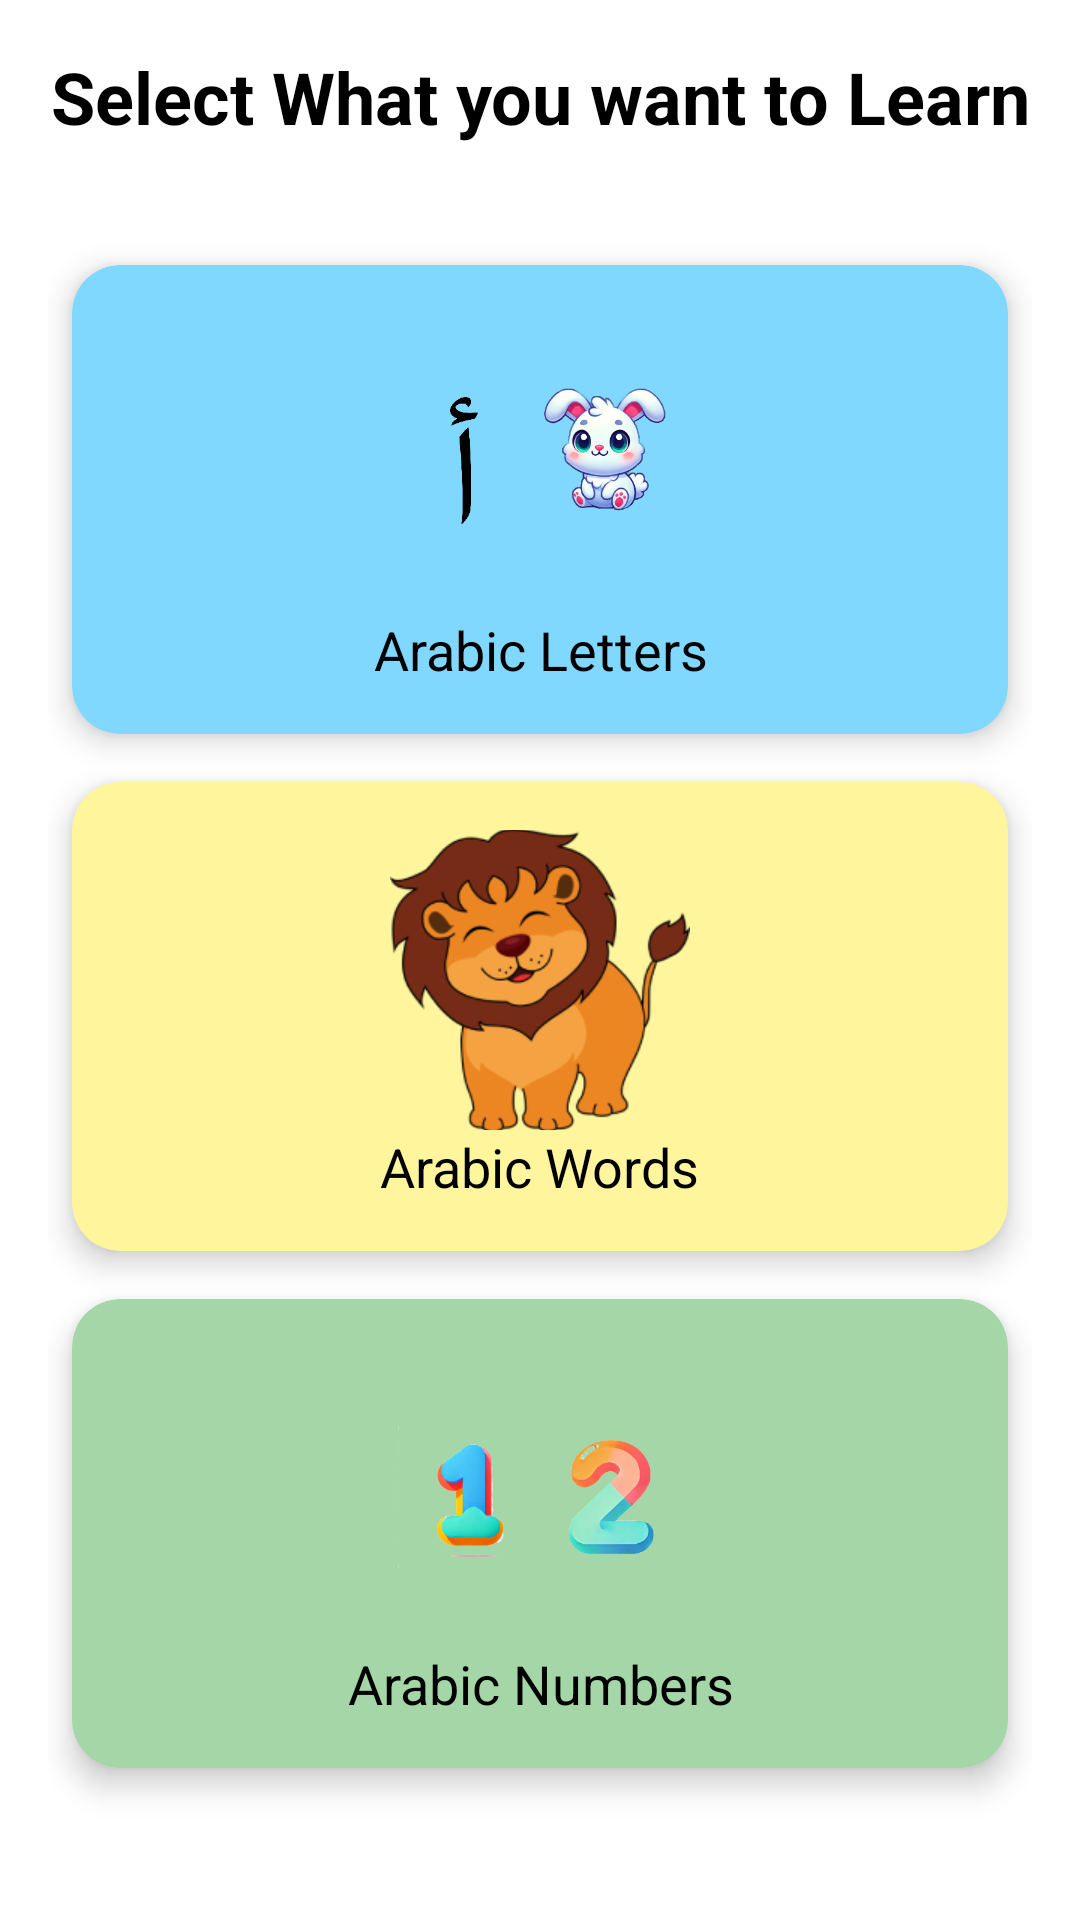

Layout XML and referenced resources for this Android screen:
<!-- AndroidManifest.xml: application theme Theme.LearnChild -->
<!-- res/layout/activity_select_arabic_learning_type.xml -->
<?xml version="1.0" encoding="utf-8"?>
<LinearLayout
    xmlns:android="http://schemas.android.com/apk/res/android"
    xmlns:app="http://schemas.android.com/apk/res-auto"
    xmlns:tools="http://schemas.android.com/tools"
    android:layout_width="match_parent"
    android:layout_height="match_parent"
    android:orientation="vertical"
    android:background="@color/white"
    tools:context=".activities.child.ChildDashboard">

    
    <TextView
        android:id="@+id/tvTitle"
        android:layout_width="match_parent"
        android:layout_height="wrap_content"
        android:text="Select What you want to Learn"
        android:textSize="24sp"
        android:textStyle="bold"
        android:gravity="center"
        android:padding="16dp"
        android:textColor="@color/black"/>

    
    <LinearLayout
        android:id="@+id/gridLayout"
        android:layout_width="match_parent"
        android:layout_height="0dp"
        android:layout_weight="1"
        android:orientation="vertical"
        android:padding="16dp">

        
        <androidx.cardview.widget.CardView
            android:id="@+id/letters_card"
            android:layout_width="match_parent"
            android:layout_height="wrap_content"
            android:layout_margin="8dp"
            app:cardCornerRadius="16dp"
            app:cardElevation="6dp"


            app:cardBackgroundColor="@color/light_blue">

            <LinearLayout
                android:layout_width="match_parent"
                android:layout_height="wrap_content"
                android:orientation="vertical"
                android:gravity="center"
                android:padding="16dp">

                <ImageButton
                    android:id="@+id/btnEnglish"
                    android:layout_width="100dp"
                    android:layout_height="100dp"
                    android:background="?attr/selectableItemBackgroundBorderless"
                    android:scaleType="centerCrop"
                    android:src="@mipmap/ar_letters"/>

                <TextView
                    android:layout_width="wrap_content"
                    android:layout_height="wrap_content"
                    android:text="Arabic Letters"
                    android:textSize="18sp"
                    android:textColor="@color/black"
                    android:gravity="center"/>
            </LinearLayout>
        </androidx.cardview.widget.CardView>


        <androidx.cardview.widget.CardView
            android:id="@+id/words_card"
            android:layout_width="match_parent"
            android:layout_height="wrap_content"
            android:layout_margin="8dp"
            app:cardCornerRadius="16dp"
            app:cardElevation="6dp"


            app:cardBackgroundColor="@color/light_yellow">

            <LinearLayout
                android:layout_width="match_parent"
                android:layout_height="wrap_content"
                android:orientation="vertical"
                android:gravity="center"
                android:padding="16dp">

                <ImageButton
                    android:id="@+id/btnEnglishWord"
                    android:layout_width="100dp"
                    android:layout_height="100dp"
                    android:background="?attr/selectableItemBackgroundBorderless"
                    android:scaleType="centerCrop"
                    android:src="@drawable/lion_picture"/>

                <TextView
                    android:layout_width="wrap_content"
                    android:layout_height="wrap_content"
                    android:text="Arabic Words"
                    android:textSize="18sp"
                    android:textColor="@color/black"
                    android:gravity="center"/>
            </LinearLayout>
        </androidx.cardview.widget.CardView>

        
        <androidx.cardview.widget.CardView
            android:id="@+id/numbers_card"
            android:layout_width="match_parent"
            android:layout_height="wrap_content"
            android:layout_margin="8dp"
            app:cardCornerRadius="16dp"
            app:cardElevation="6dp"


            app:cardBackgroundColor="@color/light_green">

            <LinearLayout
                android:layout_width="match_parent"
                android:layout_height="wrap_content"
                android:orientation="vertical"
                android:gravity="center"
                android:padding="16dp">

                <ImageButton
                    android:id="@+id/btnArabic"
                    android:layout_width="100dp"
                    android:layout_height="100dp"
                    android:background="?attr/selectableItemBackgroundBorderless"
                    android:scaleType="centerCrop"
                    android:src="@mipmap/en_numbers"/>

                <TextView
                    android:layout_width="wrap_content"
                    android:layout_height="wrap_content"
                    android:text="Arabic Numbers"
                    android:textSize="18sp"
                    android:textColor="@color/black"
                    android:gravity="center"/>
            </LinearLayout>
        </androidx.cardview.widget.CardView>

        
        <androidx.cardview.widget.CardView
            android:layout_width="match_parent"
            android:layout_height="wrap_content"
            android:layout_margin="8dp"
            app:cardCornerRadius="16dp"
            app:cardElevation="6dp"
            android:layout_columnSpan="2"
            app:cardBackgroundColor="@color/light_yellow"/>

    </LinearLayout>

</LinearLayout>
<!-- resources referenced by this layout -->
<resources>
  <color name="black">#FF000000</color>
  <color name="light_blue">#80D8FF</color>
  <color name="light_green">#A5D6A7</color>
  <color name="light_yellow">#FFF59D</color>
  <color name="white">#FFFFFFFF</color>
  <!-- drawable lion_picture: png bitmap (drawable, 18930 bytes) -->
  <!-- mipmap ar_letters: png bitmap (mipmap-xxhdpi, 64072 bytes) -->
  <!-- mipmap en_numbers: png bitmap (mipmap-xxhdpi, 65702 bytes) -->
  <style name="Theme.LearnChild" parent="Base.Theme.LearnChild" />
  <style name="Base.Theme.LearnChild" parent="Theme.MaterialComponents.Light.DarkActionBar">
          
          <item name="colorPrimary">@color/secondary</item>
      </style>
  <color name="secondary">#C78FF3</color>
</resources>
